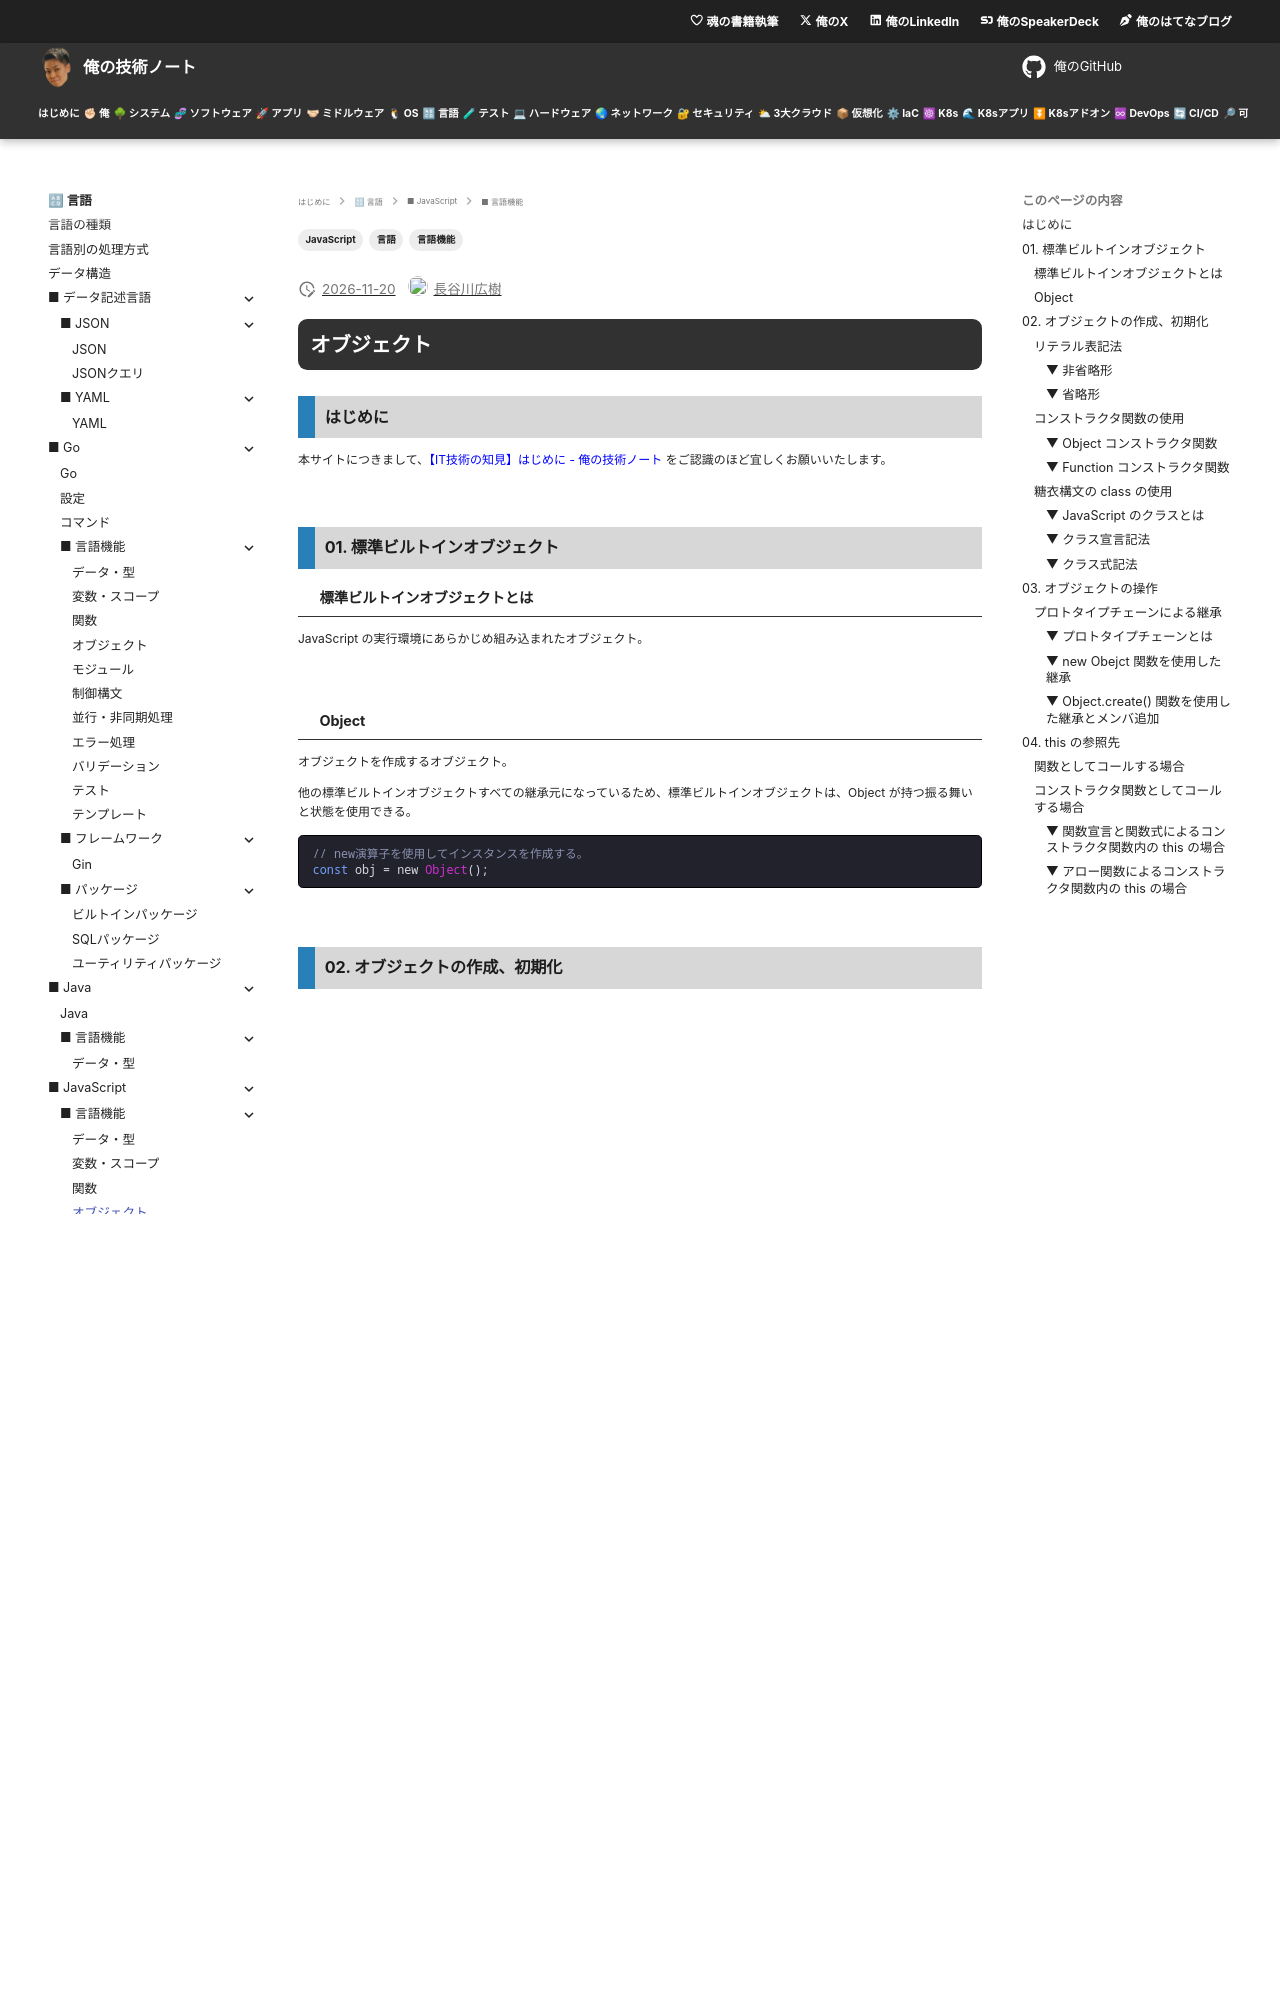

repository: hiroki-it/tech-notebook · page: language/language_javascript_feature_object.html · generator: mkdocs

---
title: 【IT技術の知見】オブジェクト
tags:
  - "言語"
  - "JavaScript"
  - "言語機能"
---

# オブジェクト

## はじめに

本サイトにつきまして、[【IT技術の知見】はじめに - 俺の技術ノート](https://hiroki-it.github.io/tech-notebook/) をご認識のほど宜しくお願いいたします。

<br>

## 01. 標準ビルトインオブジェクト

### 標準ビルトインオブジェクトとは

JavaScript の実行環境にあらかじめ組み込まれたオブジェクト。

<br>

### Object

オブジェクトを作成するオブジェクト。

他の標準ビルトインオブジェクトすべての継承元になっているため、標準ビルトインオブジェクトは、Object が持つ振る舞いと状態を使用できる。

```javascript
// new演算子を使用してインスタンスを作成する。
const obj = new Object();
```

<br>

## 02. オブジェクトの作成、初期化

### リテラル表記法

変数の宣言と代入を同時に定義する方法である。

オブジェクトをリテラル表記で作成する。

ローワーキャメルケースを使用する。

> - [リテラル(Literal)とは？](https://zenn.dev/hyung8/articles/16bfc28d110bef#%E3%83%AA%E3%83%86%E3%83%A9%E3%83%AB%E8%A1%A8%E8%A8%98%E6%B3%95%E3%81%A8%E3%81%AF%E4%BD%95%E3%81%A7%E3%81%99%E3%81%8B%EF%BC%9F)

#### ▼ 非省略形

```javascript
// リテラル表記
const foo = {
  // 慣習的にアンダースコアでprivateを表す。
  _property: 0,

  alertValue: (value) => {
    alert(value);
  },

  setValue(value) {
    this._property = value;
  },

  getValue() {
    return this._property;
  },
};
```

#### ▼ 省略形

リテラル表記で、`methodA(): fucntion{}` とするところを、`methodA() {}` と記述できる。

```javascript
// リテラル表記
const foo = {
  // ...

  alertValue(value) {
    alert(value);
  },

  // ...
};
```

<br>

### コンストラクタ関数の使用

#### ▼ `Object` コンストラクタ関数

ローワーキャメルケースを使用する。

プロパティを作成するためには、値を格納する必要がある。

関数宣言あるいは関数式で記述する。

パスカルケース (大文字から始める記法) を使用する。

補足として、オブジェクトのプロパティ値として作成された関数を、関数と呼ぶ。

```javascript
const foo = new Object({
  // 慣習的にアンダースコアでprivateを表す。
  _property: 0,

  setValue(value) {
    this._property = value;
  },

  getValue() {
    return this._property;
  },
});
```
